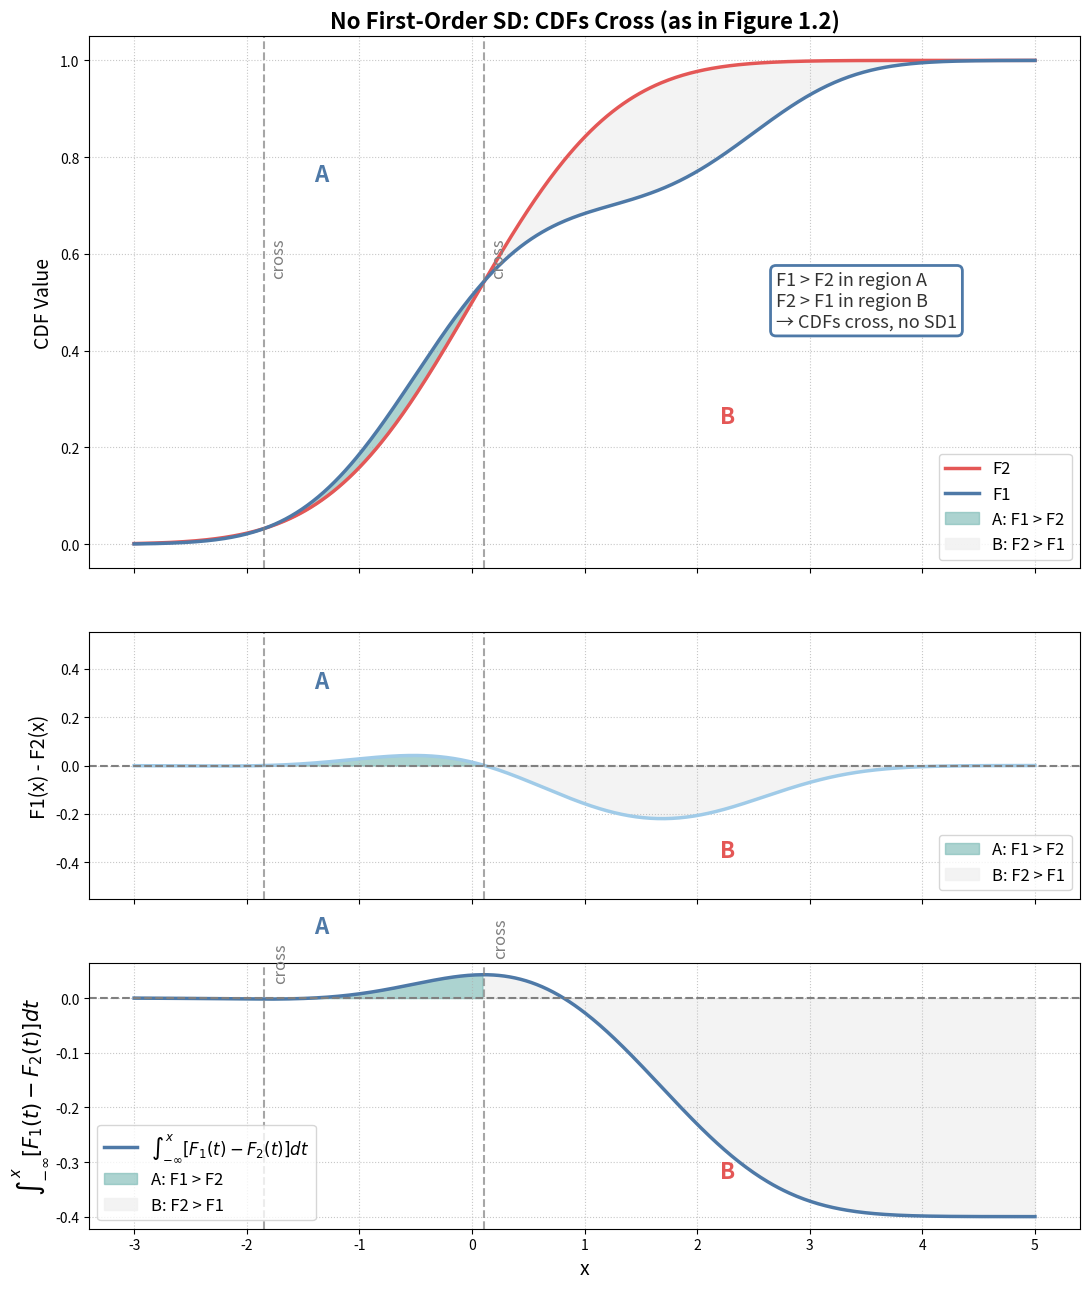

Recreate this plot in Python.
import numpy as np
import matplotlib.pyplot as plt
from scipy.stats import norm

x = np.linspace(-3, 5, 500)
F2 = norm.cdf(x, loc=0, scale=1)
F1 = 0.7 * norm.cdf(x, loc=-0.5, scale=0.8) + 0.3 * norm.cdf(x, loc=2.5, scale=0.7)

# Crossing points
crossings = np.where(np.diff(np.sign(F1 - F2)))[0]
x_cross = x[crossings]

# Cumulative integral (SSD area): use np.cumsum for portability
diff = F1 - F2
dx = x[1] - x[0]
cum_integral = np.cumsum(diff) * dx

# Create three vertically stacked subplots (same width, 2:1:1 ratio for clarity)
fig, (ax1, ax2, ax3) = plt.subplots(
    nrows=3, figsize=(11, 13), sharex=True,
    gridspec_kw={'height_ratios': [2, 1, 1]}
)

# --- First subplot: CDFs ---
ax1.plot(x, F2, label='F2', color='#E45756', linewidth=2.5)
ax1.plot(x, F1, label='F1', color='#4E79A7', linewidth=2.5)
ax1.fill_between(x, F1, F2, where=(F1 > F2), color='#76B7B2', alpha=0.6, label='A: F1 > F2')
ax1.fill_between(x, F2, F1, where=(F2 > F1), color='#F1F1F1', alpha=0.8, label='B: F2 > F1')

for xc in x_cross:
    ax1.axvline(x=xc, color='grey', linestyle='--', linewidth=1.5, alpha=0.7)
    ax1.text(xc+0.05, 0.55, 'cross', rotation=90, color='grey', fontsize=12, va='bottom')

ax1.text(-1.4, 0.75, 'A', fontsize=16, weight='bold', color='#4E79A7')
ax1.text(2.2, 0.25, 'B', fontsize=16, weight='bold', color='#E45756')

ax1.set_title('No First-Order SD: CDFs Cross (as in Figure 1.2)', fontsize=16, weight='bold')
ax1.set_ylabel('CDF Value', fontsize=14)
ax1.legend(fontsize=12, loc='lower right')
ax1.set_ylim([-0.05, 1.05])
ax1.grid(True, linestyle=':', alpha=0.7)
ax1.annotate("F1 > F2 in region A\nF2 > F1 in region B\n→ CDFs cross, no SD1",
            xy=(x_cross[0]+0.6, 0.85), xycoords='data',
            xytext=(2.7, 0.45), textcoords='data',
            fontsize=13, color='#333333', bbox=dict(boxstyle="round,pad=0.3", fc='white', ec='#4E79A7', lw=2))

# --- Second subplot: Difference F1(x) - F2(x) ---
ax2.plot(x, diff, color='#A0CBE8', linewidth=2.5)
ax2.axhline(0, color='grey', linestyle='--', linewidth=1.5)
ax2.fill_between(x, diff, 0, where=(diff > 0), color='#76B7B2', alpha=0.6, label='A: F1 > F2')
ax2.fill_between(x, diff, 0, where=(diff < 0), color='#F1F1F1', alpha=0.8, label='B: F2 > F1')

for xc in x_cross:
    ax2.axvline(x=xc, color='grey', linestyle='--', linewidth=1.5, alpha=0.7)

ax2.text(-1.4, 0.32, 'A', fontsize=16, weight='bold', color='#4E79A7')
ax2.text(2.2, -0.38, 'B', fontsize=16, weight='bold', color='#E45756')

ax2.set_ylabel('F1(x) - F2(x)', fontsize=14)
ax2.set_ylim([-0.55, 0.55])
ax2.grid(True, linestyle=':', alpha=0.7)
ax2.legend(fontsize=12, loc='lower right')

# --- Third subplot: Cumulative integral ---
ax3.plot(x, cum_integral, color='#4E79A7', linewidth=2.5, label=r'$\int_{-\infty}^x [F_1(t) - F_2(t)] dt$')
ax3.axhline(0, color='grey', linestyle='--', linewidth=1.5)

# Fill regions according to A and B, using the crossing indices
if len(x_cross) >= 2:
    ax3.fill_between(x, cum_integral, 0, where=(x < x_cross[1]), color='#76B7B2', alpha=0.6, label='A: F1 > F2')
    ax3.fill_between(x, cum_integral, 0, where=(x >= x_cross[1]), color='#F1F1F1', alpha=0.8, label='B: F2 > F1')

for xc in x_cross:
    ax3.axvline(x=xc, color='grey', linestyle='--', linewidth=1.5, alpha=0.7)
    ax3.text(xc+0.07, cum_integral[np.abs(x-xc).argmin()]+0.03, 'cross', rotation=90, color='grey', fontsize=12, va='bottom')

ax3.text(-1.4, 0.12, 'A', fontsize=16, weight='bold', color='#4E79A7')
ax3.text(2.2, -0.33, 'B', fontsize=16, weight='bold', color='#E45756')

ax3.set_xlabel('x', fontsize=14)
ax3.set_ylabel(r'$\int_{-\infty}^x [F_1(t)-F_2(t)]dt$', fontsize=15)
ax3.grid(True, linestyle=':', alpha=0.7)
ax3.legend(fontsize=12, loc='lower left')

plt.tight_layout()
plt.show()
